Run: headless pygame with SDL's dummy video driver; simulated clock (each Clock.tick advances the game by its frame time, no real sleeping); random seed 0; keys injected as events and as key.get_pressed() state; no mouse input.
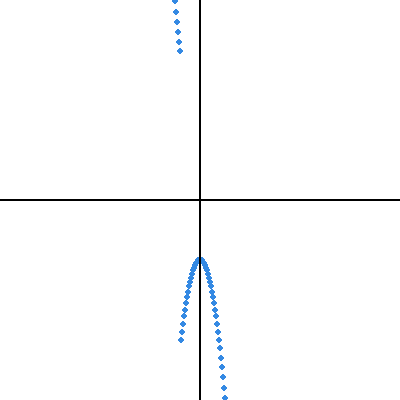
Frame 1 of 4 · flips 1–60 · no input
Frame 2 of 4 · flips 61–180 · tapped SPACE, RETURN · held RIGHT (→), D · screen unchanged from frame 1, image omitted
Frame 3 of 4 · flips 181–300 · held DOWN (↓), S · screen unchanged from frame 2, image omitted
Frame 4 of 4 · flips 301–420 · held LEFT (←), A, UP (↑), W · screen unchanged from frame 3, image omitted

The pygame program that drew these frames:

import pygame


background_colour = (255, 255, 255)

(width, height) = (400, 400)

screen = pygame.display.set_mode((width, height))

screen.fill(background_colour)


def circ(surface, color, pos, dia):

    pygame.draw.circle(surface, color, pos, dia)


def graph(x, h, b, xvalue):

    equation = ""

    if x != 0:

        equation = equation + str(x) + " * "

    if h != 0:

        if h <= 0:

            equation = equation + \
                "(" + str(xvalue) + " + " + str(abs(h)) + ")**2"

        elif h >= 0:

            equation = equation + \
                "(" + str(xvalue) + " - " + str(abs(h)) + ")**2"

    if h == 0 or h == 1:

        equation = equation + str(xvalue) + "**2"

    if b != 0:

        equation = equation + " + " + str(b)

    return(equation)


def windowtext(x, h, b):

    equation = ""

    equation = "y = "

    if x != 0:

        equation = equation + str(x)

    if h != 0:

        if h <= 0:

            equation = equation + "(x + " + str(abs(h)) + ")²"

        elif h >= 0:

            equation = equation + "(x - " + str(abs(h)) + ")²"

    if h == 0:

        equation = equation + "x²"

    if b != 0:

        equation = equation + " + " + str(b)

    return equation


def displaygraph(x, h, b):

    hwidth = height / 2
    hheight = height / 2

    pygame.display.set_caption(windowtext(x, h, b))

    count = -401

    while count <= 401:

        if abs(eval(graph(x, h, b, count))) <= height:

            if count < 1:

                pos = (count + hwidth - h,
                       ((eval(graph(x, h, b, count))) * -1) + hheight)
                circ(screen, (52, 137, 227), pos, 3)

            else:

                pos = (count + hwidth - h, eval(graph(x, h, b, count)) + hheight)
                circ(screen, (52, 137, 227), pos, 3)

        circ(screen, (0, 0, 0), (hwidth, count), 1)
        circ(screen, (0, 0, 0), (count, hheight), 1)

        count += 1


running = True


while running:

    displaygraph(2/9, 20, 60)

    pygame.display.flip()

    for event in pygame.event.get():

        if event.type == pygame.QUIT:

            running = False
